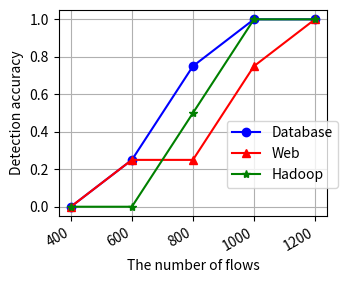

This chart was generated by the following Python code: (Note: this script raises an exception after producing the figure.)
import matplotlib.pyplot as plt
import numpy as np
flow_num = [200*i for i in range(2, 7)]
mark_first_hadoop = [0, 0, 2, 4, 4]
mark_first_cache = [0, 1, 3, 4, 4]
mark_first_web = [0,1,1,3,4]
mark_first_web_acc = [float(x)/4.0 for x in mark_first_web]
mark_first_hadoop_acc = [float(x)/4.0 for x in mark_first_hadoop]
mark_first_cache_acc = [float(x)/4.0 for x in mark_first_cache]

# Plot
fig = plt.figure(figsize=(4.3307, 3.346))
ax = plt.subplot(111)
plt.plot(flow_num, mark_first_cache_acc, 'o-', color='blue')
plt.plot(flow_num, mark_first_web_acc, '^-', color='red')
plt.plot(flow_num, mark_first_hadoop_acc, '*-', color='green')

plt.ylabel('Detection accuracy')
plt.xlabel('The number of flows')
plt.grid(True)
box = ax.get_position()
ax.set_position([box.x0+0.04, box.y0+0.15, box.width * 0.8, box.height*0.8])
plt.xticks(flow_num)
# Put a legend to the right of the current axis
acc_legend = ['Database', 'Web', 'Hadoop']
ax.legend(acc_legend, loc='center left', bbox_to_anchor=(0.6, 0.3), numpoints=1)
plt.setp(ax.get_xticklabels(), rotation=30, horizontalalignment='right')
fig.savefig(
    '/home/<user>/Research_4/trunk/figures/corr_acc' + '.png', dpi = 300)
#plt.show()

# Plot tree acc
flow_num = [100*i for i in range(1, 6)]
tree_cases_web = [0, 1, 6, 8, 8]
tree_cases_cache = [0, 1, 4, 8, 8]
tree_cases_hadoop = [0, 1, 4, 8, 8]

mark_first_web_acc = [float(x)/8.0 for x in tree_cases_web]
mark_first_cache_acc = [float(x)/8.0 for x in tree_cases_cache]
mark_first_hadoop_acc = [float(x)/8.0 for x in tree_cases_hadoop]

# Plot
fig = plt.figure(figsize=(4.3307, 3.346))
ax = plt.subplot(111)
plt.plot(flow_num, mark_first_cache_acc, 'o-', color='blue')
plt.plot(flow_num, mark_first_web_acc, '^-', color='red')
plt.plot(flow_num, mark_first_hadoop_acc, '*-', color='green')

plt.ylabel('Detection accuracy')
plt.xlabel('The number of flows')
plt.grid(True)
box = ax.get_position()
ax.set_position([box.x0+0.04, box.y0+0.15, box.width * 0.8, box.height*0.8])
plt.xticks(flow_num)
# Put a legend to the right of the current axis
acc_legend = ['Database', 'Web', 'Hadoop']
ax.legend(acc_legend, loc='center left', bbox_to_anchor=(0.6, 0.3), numpoints=1)
plt.setp(ax.get_xticklabels(), rotation=30, horizontalalignment='right')
fig.savefig(
    '/home/<user>/Research_4/trunk/figures/tree_corr_acc' + '.png', dpi = 300)

# Plot ranking for tree 20000
ranks = ([[8.56E-196,4.07E-21,1.41E-17,2.70E-16,4.61E-16,4.28E-11,5.70E-10,        7.16E-09, 6.4662618874286124e-07],
        [2.68E-197,5.68E-17,6.97E-15,1.10E-13,1.17E-10,3.72E-10,2.11E-09,2.42E-09, 0.00014743633533658324],
        [1.16E-215,1.88E-20,9.47E-19,8.18E-15,1.40E-13,8.32E-12,8.07E-10,1.12E-09, 5.5678461553995376e-09],
        [1.31E-200,9.25E-16,1.47E-15,2.46E-15,1.34E-12,3.34E-11,2.77E-09,1.48E-08, 7.8877317345062453e-06]]
)

fig = plt.figure(figsize=(4.3307, 3.346))
ax = plt.subplot(111)
plot_styles = ['o-', '^-', '*-', '+-']
colors = ['b', 'r', 'g', 'm']
k = 0
for rank in ranks:
    plt.plot(np.arange(len(rank)), rank, plot_styles[k], color=colors[k])
    k = k+1
plt.yscale('log')
plt.ylabel('p-value')
plt.xlabel('Ranking')
plt.grid(True)
box = ax.get_position()
ax.set_position([box.x0+0.06, box.y0+0.15, box.width * 0.8, box.height*0.8])

# Put a legend to the right of the current axis
acc_legend = ['corr pair-'+str(i) for i in range(4)]
ax.legend(acc_legend, loc='center left', bbox_to_anchor=(0.6, 0.3), numpoints=1)
plt.setp(ax.get_xticklabels(), rotation=30, horizontalalignment='right')
fig.savefig(
    '/home/<user>/Research_4/trunk/figures/tree_ranking' + '.png', dpi = 300)
    

# Plot ranking for tree 1500 flow	
ranks = ([[ 3.552713678800501e-15,0.00013625614917754875],	
 [2.2737367544323206e-13,0.0011431050868040661,0.0060710487499900405,0.0091164274466782567],
 [4.440892098500626e-16,0.00013625614917754875],		
 [1.1102230246251565e-16,0.00040252981812451821,0.0031104283103858535]]
)

fig = plt.figure(figsize=(4.3307, 3.346))
ax = plt.subplot(111)
plot_styles = ['o-', '^-', '*-', '+-']
colors = ['b', 'r', 'g', 'm']
k = 0
for rank in ranks:
    plt.plot(np.arange(len(rank)), rank, plot_styles[k], color=colors[k])
    k = k+1
plt.yscale('log')
plt.ylabel('p-value')
plt.xlabel('Ranking')
plt.grid(True)
box = ax.get_position()
ax.set_position([box.x0+0.06, box.y0+0.15, box.width * 0.8, box.height*0.8])

# Put a legend to the right of the current axis
acc_legend = ['corr pair-'+str(i) for i in range(4)]
ax.legend(acc_legend, loc='center left', bbox_to_anchor=(0.6, 0.3), numpoints=1)
plt.setp(ax.get_xticklabels(), rotation=30, horizontalalignment='right')
fig.savefig(
    '/home/<user>/Research_4/trunk/figures/tree_ranking_1500flow' + '.png', dpi = 300)
plt.show()
